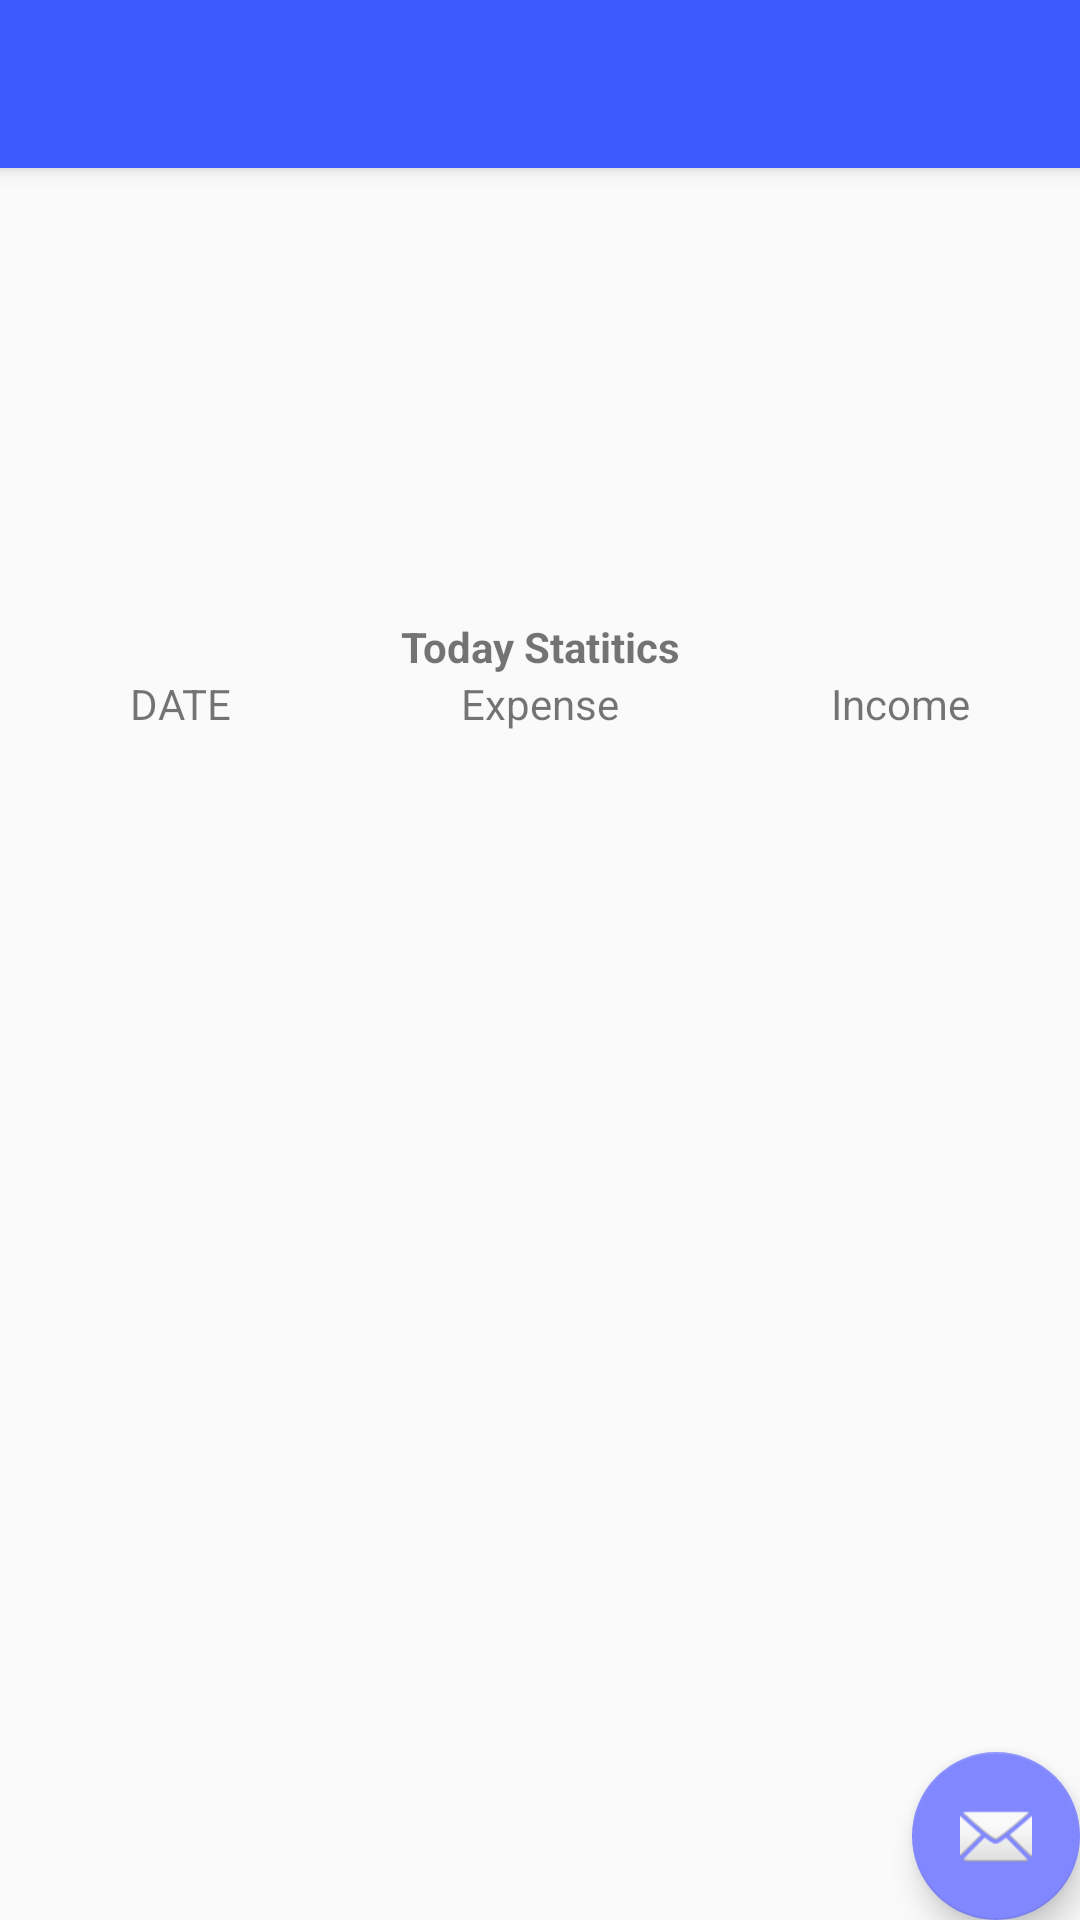

Reconstruct the res/layout file that produces this screen, plus the resources it refers to.
<!-- AndroidManifest.xml: application theme AppTheme -->
<!-- res/layout/app_bar_uda_home.xml -->
<?xml version="1.0" encoding="utf-8"?>
<androidx.coordinatorlayout.widget.CoordinatorLayout xmlns:android="http://schemas.android.com/apk/res/android"
    xmlns:app="http://schemas.android.com/apk/res-auto"
    xmlns:tools="http://schemas.android.com/tools"
    android:layout_width="match_parent"
    android:layout_height="match_parent"
    tools:context=".uda_home">

    <com.google.android.material.appbar.AppBarLayout
        android:layout_width="match_parent"
        android:layout_height="wrap_content"
        android:theme="@style/AppTheme.AppBarOverlay">

        <androidx.appcompat.widget.Toolbar
            android:id="@+id/toolbar"
            android:layout_width="match_parent"
            android:layout_height="?attr/actionBarSize"
            android:background="?attr/colorPrimary"
            app:popupTheme="@style/AppTheme.PopupOverlay" />

    </com.google.android.material.appbar.AppBarLayout>

    <include layout="@layout/content_uda_home" />

    <com.google.android.material.floatingactionbutton.FloatingActionButton
        android:id="@+id/fab"
        android:layout_width="wrap_content"
        android:layout_height="wrap_content"
        android:layout_gravity="bottom|end"
        android:layout_margin="@dimen/fab_margin"
        app:srcCompat="@android:drawable/ic_dialog_email" />

</androidx.coordinatorlayout.widget.CoordinatorLayout>
<!-- res/layout/content_uda_home.xml (included above) -->
<?xml version="1.0" encoding="utf-8"?>
<androidx.constraintlayout.widget.ConstraintLayout xmlns:android="http://schemas.android.com/apk/res/android"
    xmlns:app="http://schemas.android.com/apk/res-auto"
    xmlns:tools="http://schemas.android.com/tools"
    android:layout_width="match_parent"
    android:layout_height="match_parent"
    app:layout_behavior="@string/appbar_scrolling_view_behavior"
    tools:showIn="@layout/app_bar_uda_home">


    <RelativeLayout
        android:layout_width="match_parent"
        android:layout_height="match_parent"
        android:orientation="vertical">
        <LinearLayout
            android:layout_width="match_parent"
            android:id="@+id/udll_header1"
            android:orientation="horizontal"
            android:layout_height="150dp">

        </LinearLayout>
        <LinearLayout
            android:id="@+id/udll_currentstats"
            android:layout_width="match_parent"
            android:orientation="vertical"
            android:layout_below="@id/udll_header1"
            android:layout_height="150dp">
            <androidx.appcompat.widget.AppCompatTextView
                android:layout_width="match_parent"
                android:layout_height="wrap_content"
                android:textStyle="bold"
                android:gravity="center_horizontal"
                android:text="Today Statitics">
            </androidx.appcompat.widget.AppCompatTextView>
             <LinearLayout
                 android:layout_width="match_parent"
                 android:layout_height="match_parent"
                 android:layout_weight="3"
                 android:orientation="horizontal">
                 <LinearLayout
                     android:layout_width="match_parent"
                     android:layout_height="match_parent"
                     android:orientation="vertical"
                     android:layout_weight="1">
                     <androidx.appcompat.widget.AppCompatTextView
                         android:layout_width="match_parent"
                         android:layout_height="wrap_content"
                         android:text="DATE"
                         android:gravity="center_horizontal">
                     </androidx.appcompat.widget.AppCompatTextView>

                 </LinearLayout>
                 <LinearLayout
                     android:layout_width="match_parent"
                     android:layout_height="match_parent"
                     android:orientation="vertical"
                     android:layout_weight="1">
                     <androidx.appcompat.widget.AppCompatTextView
                         android:layout_width="match_parent"
                         android:layout_height="wrap_content"
                         android:text="Expense"
                         android:gravity="center_horizontal">
                     </androidx.appcompat.widget.AppCompatTextView>

                 </LinearLayout>
                 <LinearLayout
                     android:layout_width="match_parent"
                     android:layout_height="match_parent"
                     android:orientation="vertical"
                     android:layout_weight="1">
                     <androidx.appcompat.widget.AppCompatTextView
                         android:layout_width="match_parent"
                         android:layout_height="wrap_content"
                         android:text="Income"
                         android:gravity="center_horizontal">
                     </androidx.appcompat.widget.AppCompatTextView>

                 </LinearLayout>
                 
             </LinearLayout>
        </LinearLayout>
        <LinearLayout
            android:id="@+id/udll_currentopening"
            android:orientation="horizontal"
            android:layout_below="@id/udll_currentstats"
            android:layout_width="match_parent"
            android:layout_height="150dp">

        </LinearLayout>

    </RelativeLayout>
</androidx.constraintlayout.widget.ConstraintLayout>
<!-- resources referenced by this layout -->
<resources>
  <style name="AppTheme.AppBarOverlay" parent="ThemeOverlay.AppCompat.Dark.ActionBar" />
  <style name="AppTheme.PopupOverlay" parent="ThemeOverlay.AppCompat.Light" />
  <style name="AppTheme" parent="Theme.AppCompat.Light.DarkActionBar">
          
          <item name="colorPrimary">@color/colorPrimary</item>
          <item name="colorPrimaryDark">@color/colorPrimaryDark</item>
          <item name="colorAccent">@color/colorAccent</item>
      </style>
  <color name="colorPrimary">#3d5afe</color>
  <color name="colorPrimaryDark">#0031ca</color>
  <color name="colorAccent">#8187ff</color>
</resources>
